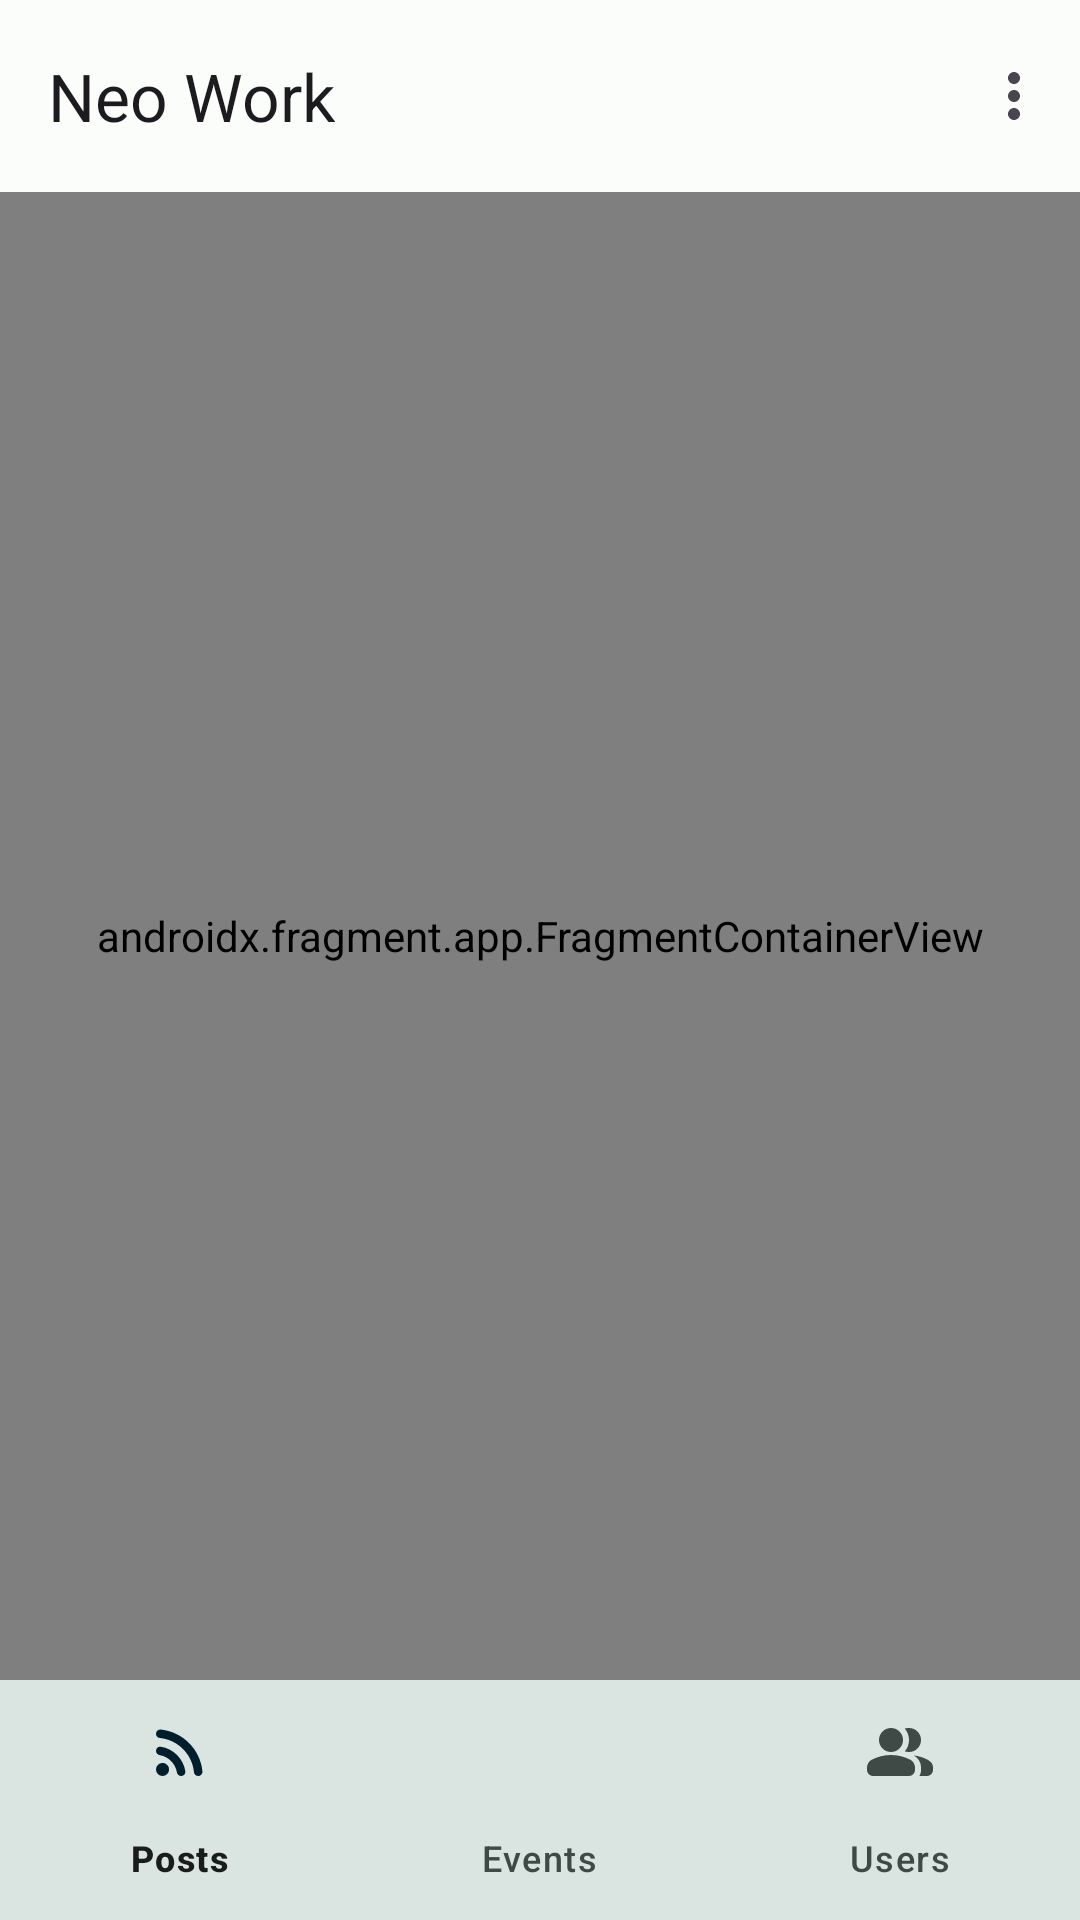

Layout XML and referenced resources for this Android screen:
<!-- AndroidManifest.xml: application theme Theme.NeoWork -->
<!-- res/layout/fragment_main.xml -->
<?xml version="1.0" encoding="utf-8"?>
<androidx.coordinatorlayout.widget.CoordinatorLayout xmlns:android="http://schemas.android.com/apk/res/android"
    xmlns:app="http://schemas.android.com/apk/res-auto"
    xmlns:tools="http://schemas.android.com/tools"
    android:layout_width="match_parent"
    android:layout_height="match_parent"
    tools:context=".core.ui.mainscreen.MainScreenFragment">

    <com.google.android.material.appbar.AppBarLayout
        android:id="@+id/app_bar"
        android:layout_width="match_parent"
        android:layout_height="wrap_content"
        android:fitsSystemWindows="true"
        app:liftOnScroll="true">

        <com.google.android.material.appbar.MaterialToolbar
            android:id="@+id/toolbar"
            android:layout_width="match_parent"
            android:layout_height="?attr/actionBarSize"
            app:menu="@menu/menu_main"
            app:title="@string/app_name" />

    </com.google.android.material.appbar.AppBarLayout>

    <androidx.fragment.app.FragmentContainerView
        android:id="@+id/main_fragment_container"
        android:name="androidx.navigation.fragment.NavHostFragment"
        android:layout_width="match_parent"
        android:layout_height="match_parent"
        android:layout_marginBottom="@dimen/bottom_bar_height"
        app:layout_behavior="@string/appbar_scrolling_view_behavior"
        app:navGraph="@navigation/nav_main_screen" />

    <com.google.android.material.bottomnavigation.BottomNavigationView
        android:id="@+id/bottom_navigation"
        android:layout_width="match_parent"
        android:layout_height="wrap_content"
        android:layout_gravity="bottom"
        app:menu="@menu/bottom_navigation_menu" />

</androidx.coordinatorlayout.widget.CoordinatorLayout>
<!-- resources referenced by this layout -->
<resources>
  <dimen name="bottom_bar_height">80dp</dimen>
  <string name="app_name">Neo Work</string>
  <style name="Base.Theme.NeoWork" parent="Theme.Material3.DayNight.NoActionBar">
          <item name="android:windowLayoutInDisplayCutoutMode" tools:targetApi="o_mr1">shortEdges</item>
      </style>
  <color name="md_theme_light_primary">#006B5E</color>
  <color name="md_theme_light_onPrimary">#FFFFFF</color>
  <color name="md_theme_light_primaryContainer">#76F8E1</color>
  <color name="md_theme_light_onPrimaryContainer">#00201B</color>
  <color name="md_theme_light_secondary">#00668A</color>
  <color name="md_theme_light_onSecondary">#FFFFFF</color>
  <color name="md_theme_light_secondaryContainer">#C4E7FF</color>
  <color name="md_theme_light_onSecondaryContainer">#001E2C</color>
  <color name="md_theme_light_tertiary">#446279</color>
  <color name="md_theme_light_onTertiary">#FFFFFF</color>
  <color name="md_theme_light_tertiaryContainer">#CAE6FF</color>
  <color name="md_theme_light_onTertiaryContainer">#001E30</color>
  <color name="md_theme_light_error">#BA1A1A</color>
  <color name="md_theme_light_errorContainer">#FFDAD6</color>
  <color name="md_theme_light_onError">#FFFFFF</color>
  <color name="md_theme_light_onErrorContainer">#410002</color>
  <color name="md_theme_light_background">#FAFDFA</color>
  <color name="md_theme_light_onBackground">#191C1B</color>
  <color name="md_theme_light_surface">#FAFDFA</color>
  <color name="md_theme_light_onSurface">#191C1B</color>
  <color name="md_theme_light_surfaceVariant">#DAE5E1</color>
  <color name="md_theme_light_onSurfaceVariant">#3F4946</color>
  <color name="md_theme_light_outline">#6F7976</color>
  <color name="md_theme_light_inverseOnSurface">#EFF1EF</color>
  <color name="md_theme_light_inverseSurface">#2D3130</color>
  <color name="md_theme_light_inversePrimary">#56DBC5</color>
</resources>
